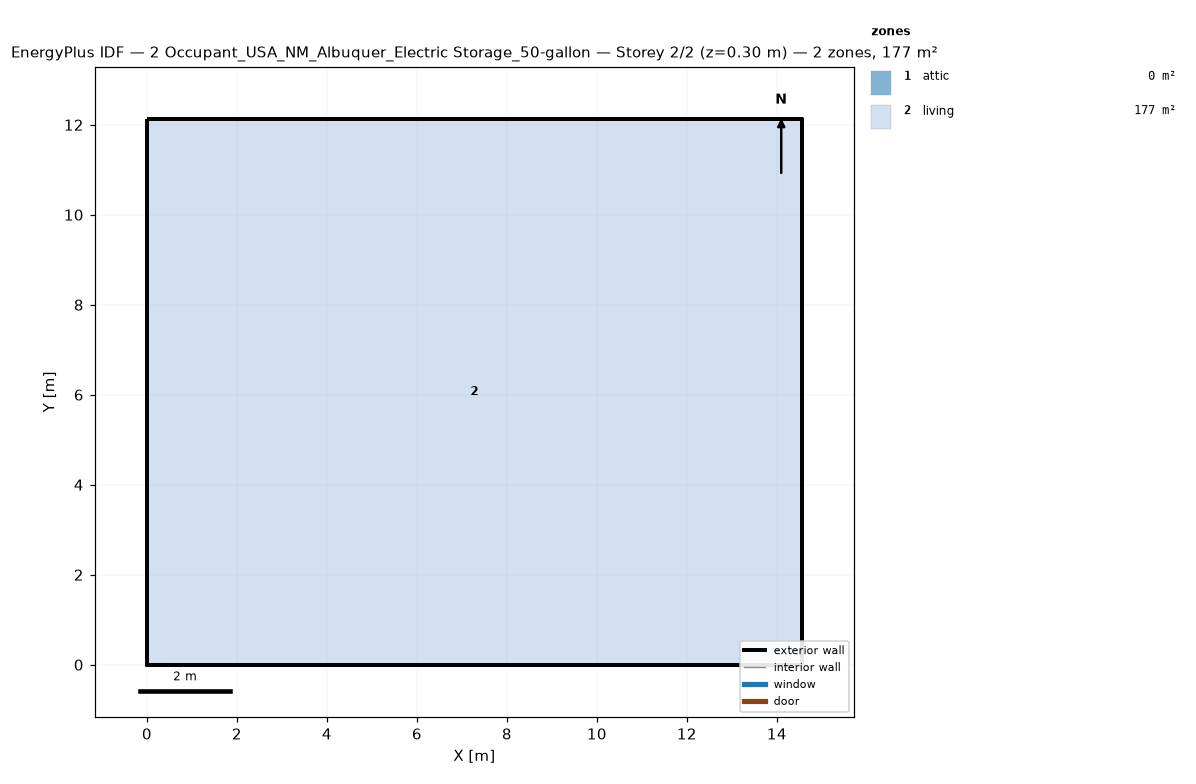
=== STOREY PLAN SPEC (per zone: floor XY polygon, exterior-wall plan segments, windows/doors) ===
zone 1: attic  (0.0 m²)
  exterior wall: (14.55, 0.00) – (14.55, 12.13) – (14.55, 6.06)  [18.2 m]
  exterior wall: (0.00, 12.13) – (0.00, 0.00) – (0.00, 6.06)  [18.2 m]
zone 2: living  (176.5 m²)
  floor: (0.00, 0.00) (0.00, 12.13) (14.55, 12.13) (14.55, 0.00)
  exterior wall: (0.00, 0.00) – (14.55, 0.00)  [14.6 m]
  exterior wall: (14.55, 0.00) – (14.55, 12.13)  [12.1 m]
  exterior wall: (14.55, 12.13) – (0.00, 12.13)  [14.6 m]
  exterior wall: (0.00, 12.13) – (0.00, 0.00)  [12.1 m]

=== DERIVED (storey summary) ===
Building: 2 Occupant_USA_NM_Albuquer_Electric Storage_50-gallon
Storey: 2 of 2  (floor level z = 0.30 m)
Storey gross floor area: 176.5 m²
Zones on this storey: 2
  - attic: floor 0.0 m²; exterior wall 36.4 m (24.5 m²); WWR 0.0%
  - living: floor 176.5 m²; exterior wall 53.4 m (146.4 m²); WWR 0.0%
Zone adjacency: (none detected)